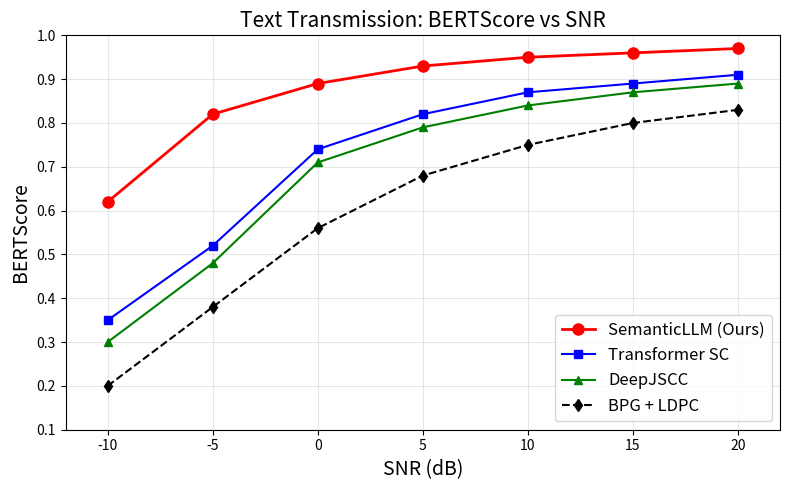
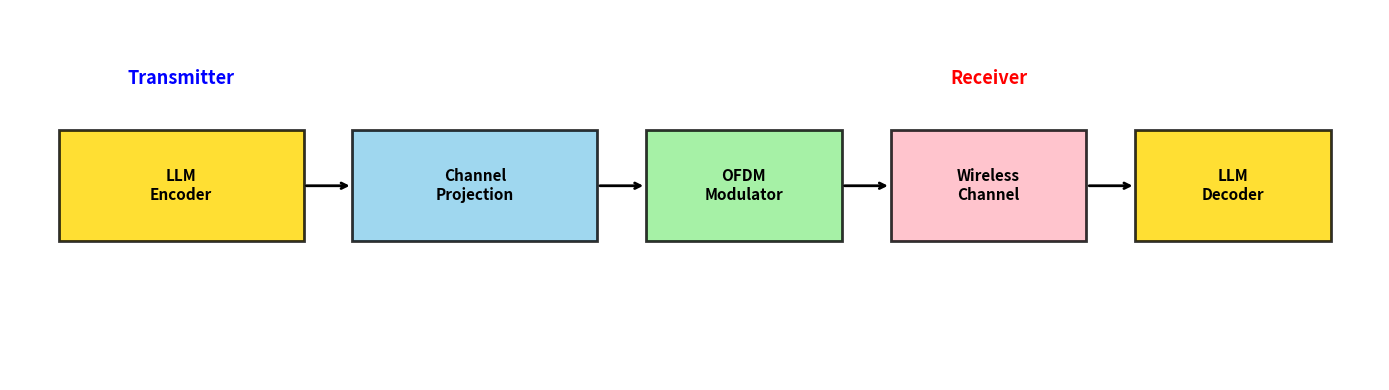

The script that saved these images, in order:
"""
Generate figures for SemanticLLM paper.
Run: python generate_figures.py
"""
import matplotlib.pyplot as plt
import numpy as np
import os

os.makedirs('figs', exist_ok=True)

# ============================================================
# Figure 1: BERTScore vs SNR
# ============================================================
snr = np.array([-10, -5, 0, 5, 10, 15, 20])
bertscore_semanticllm = [0.62, 0.82, 0.89, 0.93, 0.95, 0.96, 0.97]
bertscore_transformer = [0.35, 0.52, 0.74, 0.82, 0.87, 0.89, 0.91]
bertscore_deepjscc    = [0.30, 0.48, 0.71, 0.79, 0.84, 0.87, 0.89]
bertscore_bpgldpc     = [0.20, 0.38, 0.56, 0.68, 0.75, 0.80, 0.83]

plt.figure(figsize=(8, 5))
plt.plot(snr, bertscore_semanticllm, 'r-o', linewidth=2, markersize=8, label='SemanticLLM (Ours)')
plt.plot(snr, bertscore_transformer, 'b-s', linewidth=1.5, markersize=6, label='Transformer SC')
plt.plot(snr, bertscore_deepjscc, 'g-^', linewidth=1.5, markersize=6, label='DeepJSCC')
plt.plot(snr, bertscore_bpgldpc, 'k--d', linewidth=1.5, markersize=6, label='BPG + LDPC')
plt.xlabel('SNR (dB)', fontsize=14)
plt.ylabel('BERTScore', fontsize=14)
plt.title('Text Transmission: BERTScore vs SNR', fontsize=15)
plt.legend(fontsize=12)
plt.grid(True, alpha=0.3)
plt.xlim([-12, 22])
plt.ylim([0.1, 1.0])
plt.tight_layout()
plt.savefig('figs/fig_bertscore.pdf', dpi=300, bbox_inches='tight')
plt.savefig('figs/fig_bertscore.png', dpi=300, bbox_inches='tight')
print('Saved figs/fig_bertscore.pdf')

# ============================================================
# Figure 2: Framework Architecture (schematic)
# ============================================================
fig, ax = plt.subplots(figsize=(14, 4))
ax.set_xlim(0, 14)
ax.set_ylim(0, 4)
ax.axis('off')

# Transmitter
boxes = [
    (0.5, 1.5, 2.5, 1.2, 'LLM\nEncoder', '#FFD700'),
    (3.5, 1.5, 2.5, 1.2, 'Channel\nProjection', '#87CEEB'),
    (6.5, 1.5, 2.0, 1.2, 'OFDM\nModulator', '#90EE90'),
    (9.0, 1.5, 2.0, 1.2, 'Wireless\nChannel', '#FFB6C1'),
    (11.5, 1.5, 2.0, 1.2, 'LLM\nDecoder', '#FFD700'),
]

for x, y, w, h, label, color in boxes:
    rect = plt.Rectangle((x, y), w, h, linewidth=2, edgecolor='black', facecolor=color, alpha=0.8)
    ax.add_patch(rect)
    ax.text(x + w/2, y + h/2, label, ha='center', va='center', fontsize=11, fontweight='bold')

# Arrows
arrow_style = dict(arrowstyle='->', color='black', lw=2)
for i in range(len(boxes)-1):
    x_start = boxes[i][0] + boxes[i][2]
    x_end = boxes[i+1][0]
    y_mid = boxes[i][1] + boxes[i][3]/2
    ax.annotate('', xy=(x_end, y_mid), xytext=(x_start, y_mid), arrowprops=arrow_style)

# Labels
ax.text(1.75, 3.2, 'Transmitter', ha='center', fontsize=13, fontweight='bold', color='blue')
ax.text(10.0, 3.2, 'Receiver', ha='center', fontsize=13, fontweight='bold', color='red')

plt.tight_layout()
plt.savefig('figs/fig_framework.pdf', dpi=300, bbox_inches='tight')
plt.savefig('figs/fig_framework.png', dpi=300, bbox_inches='tight')
print('Saved figs/fig_framework.pdf')

print('All figures generated successfully!')
